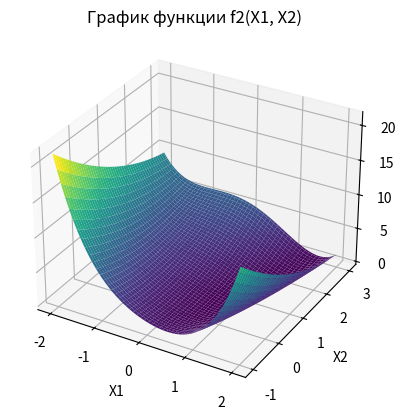

Source code (Python):
import numpy as np
import matplotlib.pyplot as plt


def f2(x):
    x1, x2 = x
    return 0.5 * (x2 - x1 ** 2) ** 2 + (1 - x1) ** 2


def gradient_f2(x):
    x1, x2 = x
    grad_x1 = -2 * (1 - x1) - 2 * (x2 - x1 ** 2) * 2 * x1
    grad_x2 = 2 * (x2 - x1 ** 2)
    return np.array([grad_x1, grad_x2])


def hessian_f2(x):
    x1, x2 = x
    hessian_x11 = 2 + 4 * (x2 - x1 ** 2) + 8 * x1 ** 2
    hessian_x12 = -4 * x1
    hessian_x21 = -4 * x1
    hessian_x22 = 2
    return np.array([[hessian_x11, hessian_x12], [hessian_x21, hessian_x22]])


def modified_newton_method(f, grad_f, hessian_f, x0, max_iter=100, epsilon=1e-6):
    x = np.array(x0, dtype=float)
    trajectory = [x]

    for _ in range(max_iter):
        gradient = grad_f(x)
        hessian = hessian_f(x)

        delta = np.linalg.solve(hessian, -gradient)
        x += delta
        trajectory.append(x)

        if np.linalg.norm(delta) < epsilon:
            break

    return x, trajectory


def main():
    # Начальные точки
    x0 = [0, 0]

    # Применяем модифицированный метод Ньютона
    solution, trajectory = modified_newton_method(f2, gradient_f2, hessian_f2, x0)

    # Выводим результаты
    print("Найденная точка: ", solution)
    print("Траектория поиска: ", trajectory)

    # Создаем сетку точек для построения графика
    x1_values = np.linspace(-2, 2, 100)
    x2_values = np.linspace(-1, 3, 100)
    x1, x2 = np.meshgrid(x1_values, x2_values)
    z = f2([x1, x2])

    # Построение графика функции
    fig = plt.figure()
    ax = fig.add_subplot(111, projection='3d')
    ax.plot_surface(x1, x2, z, cmap='viridis')
    ax.set_xlabel('X1')
    ax.set_ylabel('X2')
    ax.set_zlabel('f2(X1, X2)')
    ax.set_title('График функции f2(X1, X2)')
    plt.show()


if __name__ == '__main__':
    main()
